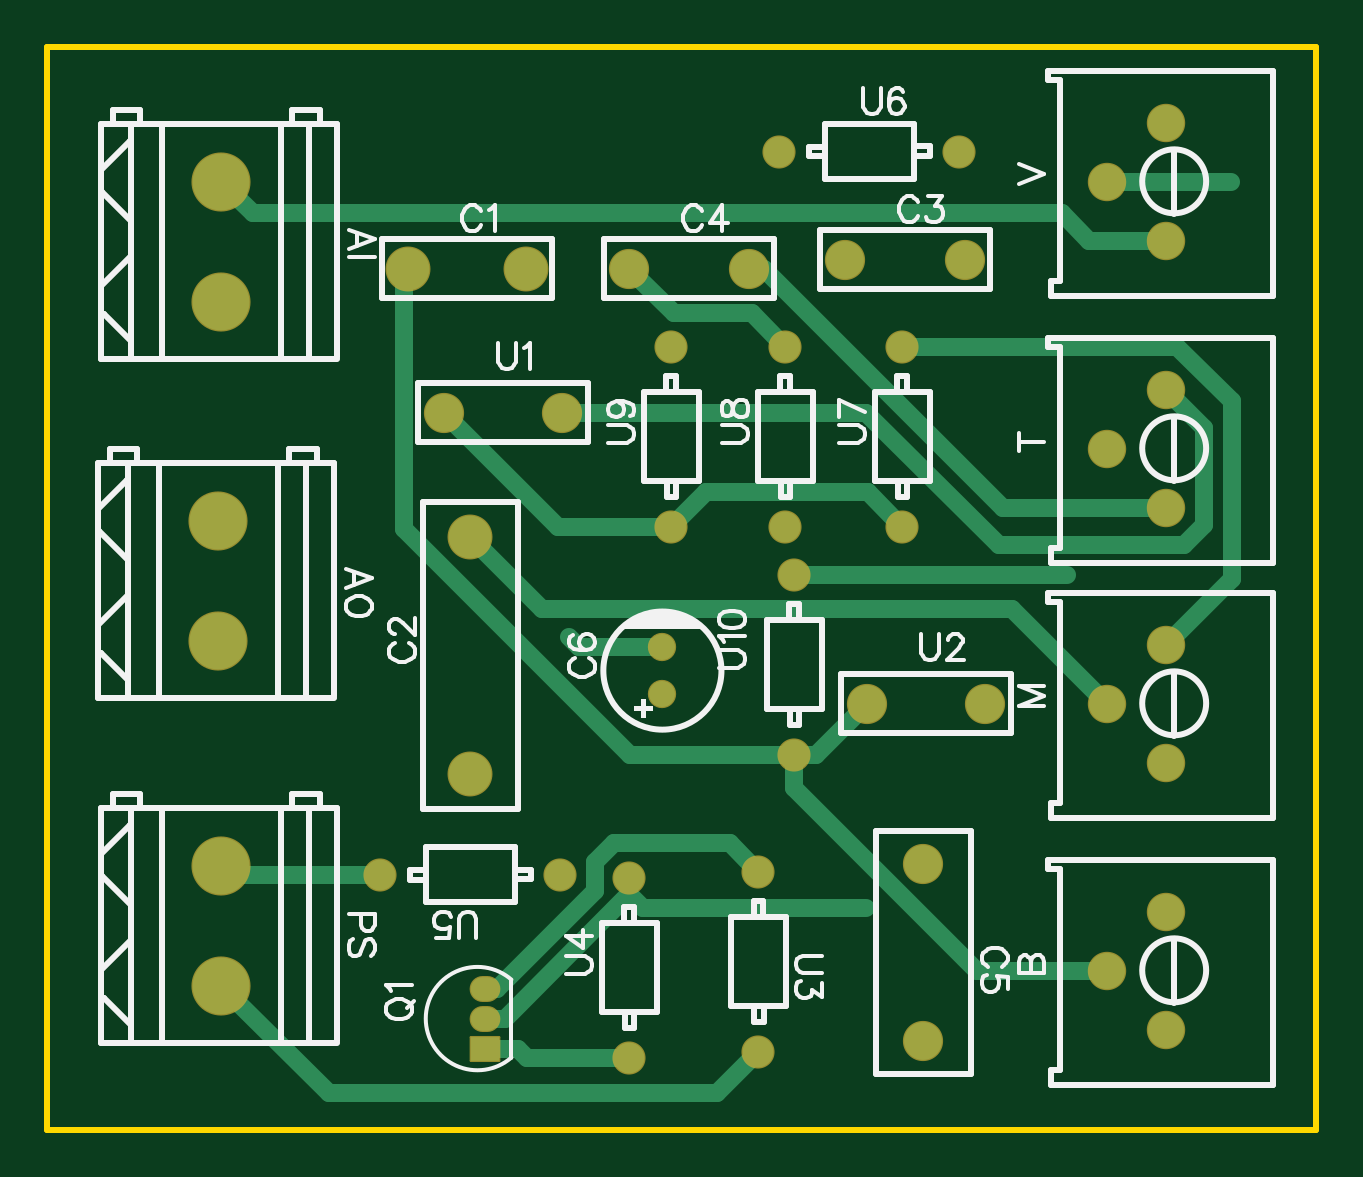
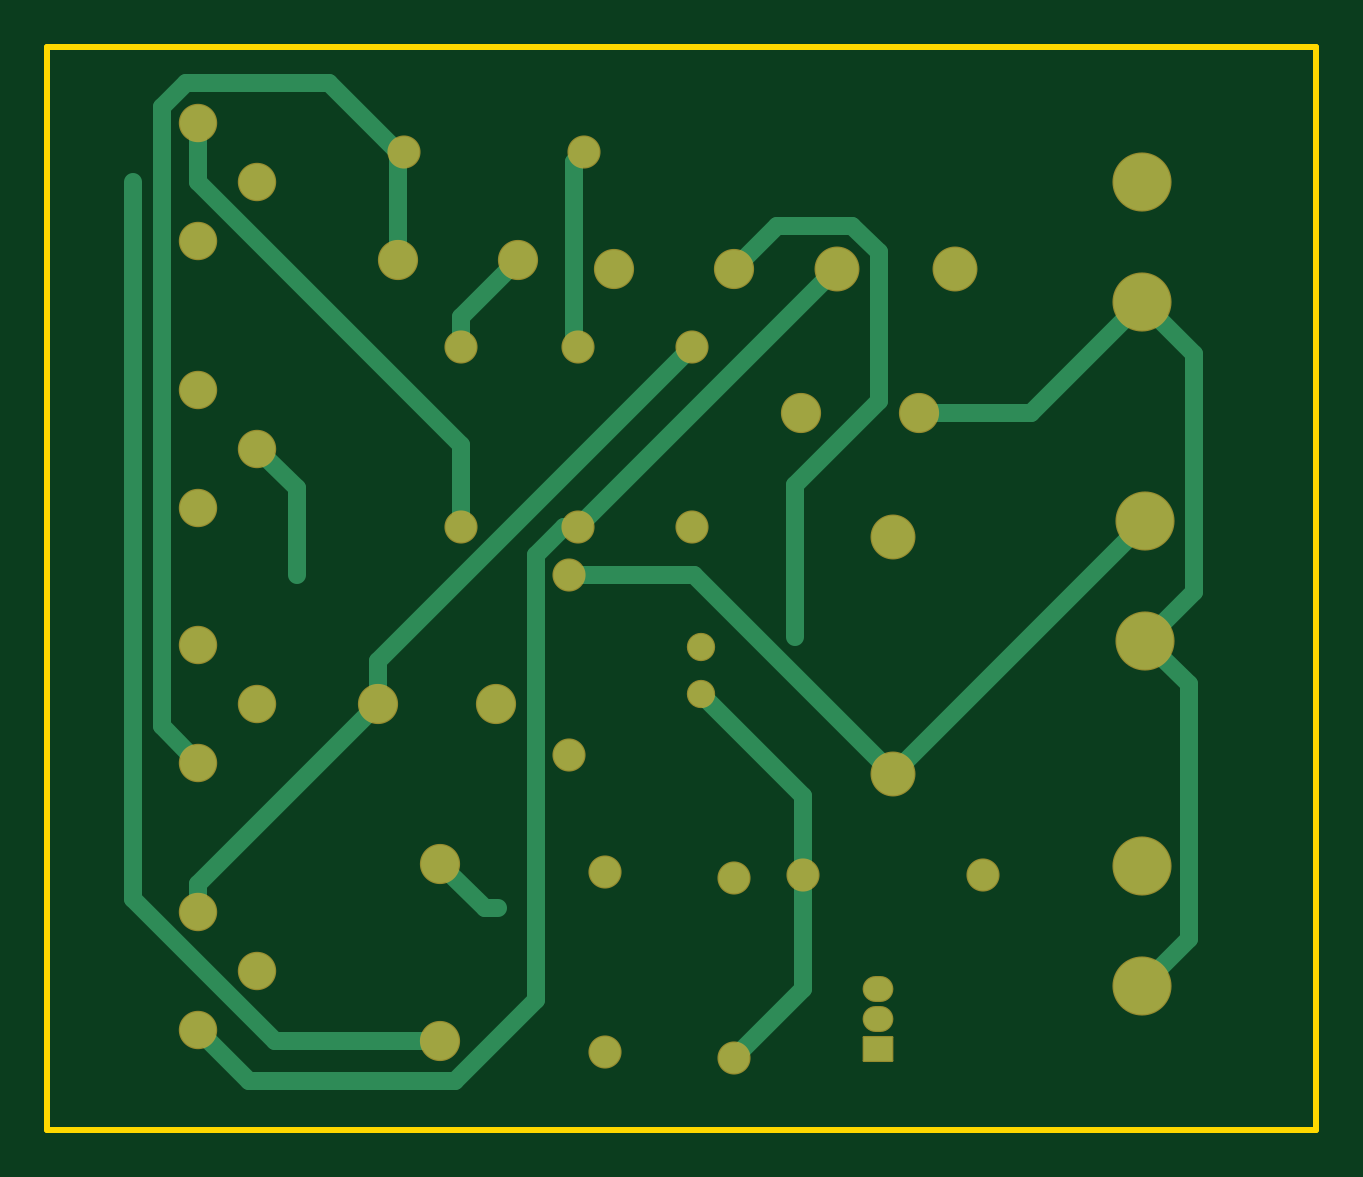
Circuit board: 8 layer files. Board 53.7 x 45.8 mm.
- drill: Drill_PTH_Through.DRL (1224 bytes)
- drill: Drill_PTH_Through_Via.DRL (319 bytes)
- outline: Gerber_BoardOutlineLayer.GKO (517 bytes)
- bottom_copper: Gerber_BottomLayer.GBL (3715 bytes)
- bottom_mask: Gerber_BottomSolderMaskLayer.GBS (2155 bytes)
- top_copper: Gerber_TopLayer.GTL (3810 bytes)
- top_silk: Gerber_TopSilkscreenLayer.GTO (21581 bytes)
- top_mask: Gerber_TopSolderMaskLayer.GTS (2152 bytes)

=== drill: Drill_PTH_Through.DRL ===
M48
INCH,LZ
;FILE_FORMAT=2:4
;TYPE=PLATED
;Layer: PTH_Through
;EasyEDA v6.5.22, 2022-11-10 10:58:02
;b15eef10417c41dab364ff867fe718c8,4d8ab2db40884aeb91e54047068f32cb,10
;Gerber Generator version 0.2
;Holesize 1 = 0.0280 inch
T01C0.0280
;Holesize 2 = 0.0320 inch
T02C0.0320
;Holesize 3 = 0.0390 inch
T03C0.0390
;Holesize 4 = 0.0630 inch
T04C0.0630
%
G05
G90
T01
X013150Y006906
X013150Y007694
X010230Y001000G85X010170Y001000
X010230Y001500G85X010170Y001500
X010230Y002000G85X010170Y002000
X014750Y003950
X014750Y000950
X012600Y000850
X012600Y003850
X011450Y003900
X008450Y003900
X015100Y015950
X018100Y015950
X017150Y009700
X017150Y012700
X015200Y009700
X015200Y012700
X013300Y009700
X013300Y012700
X015350Y005900
X015350Y008900
X020558Y002300
X021542Y003284
X021542Y001316
X020558Y006750
X021542Y007734
X021542Y005766
X020558Y011000
X021542Y011984
X021542Y010016
X020558Y015450
X021542Y016434
X021542Y014466
T02
X016200Y014150
X018200Y014150
X012600Y014000
X014600Y014000
T03
X008916Y014000
X010884Y014000
X009950Y005582
X009950Y009518
X017500Y001124
X017500Y004076
X009516Y011600
X011484Y011600
X016566Y006750
X018534Y006750
T04
X005800Y015450
X005800Y013450
X005750Y009800
X005750Y007800
X005800Y004050
X005800Y002050
M30

=== drill: Drill_PTH_Through_Via.DRL ===
M48
INCH,LZ
;FILE_FORMAT=2:4
;TYPE=PLATED
;Layer: PTH_Through_Via
;EasyEDA v6.5.22, 2022-11-10 10:58:02
;b15eef10417c41dab364ff867fe718c8,4d8ab2db40884aeb91e54047068f32cb,10
;Gerber Generator version 0.2
;Holesize 1 = 0.0120 inch
T01C0.0120
%
G05
G90
T01
X019894Y008900
X011590Y007859
X016545Y003338
X022627Y015450
M30

=== outline: Gerber_BoardOutlineLayer.GKO ===
G04 Layer: BoardOutlineLayer*
G04 EasyEDA v6.5.22, 2022-11-10 10:58:02*
G04 b15eef10417c41dab364ff867fe718c8,4d8ab2db40884aeb91e54047068f32cb,10*
G04 Gerber Generator version 0.2*
G04 Scale: 100 percent, Rotated: No, Reflected: No *
G04 Dimensions in inches *
G04 leading zeros omitted , absolute positions ,3 integer and 6 decimal *
%FSLAX36Y36*%
%MOIN*%

%ADD10C,0.0100*%
D10*
X300000Y1770000D02*
G01*
X2405000Y1770000D01*
X2405000Y-35000D01*
X290000Y-35000D01*
X290000Y1770000D01*
X300000Y1770000D01*

%LPD*%
M02*

=== bottom_copper: Gerber_BottomLayer.GBL ===
G04 Layer: BottomLayer*
G04 EasyEDA v6.5.22, 2022-11-10 10:58:02*
G04 b15eef10417c41dab364ff867fe718c8,4d8ab2db40884aeb91e54047068f32cb,10*
G04 Gerber Generator version 0.2*
G04 Scale: 100 percent, Rotated: No, Reflected: No *
G04 Dimensions in inches *
G04 leading zeros omitted , absolute positions ,3 integer and 6 decimal *
%FSLAX36Y36*%
%MOIN*%

%ADD10C,0.0300*%
%ADD11C,0.0945*%
%ADD12C,0.0709*%
%ADD13C,0.0630*%
%ADD14C,0.0433*%
%ADD15R,0.0472X0.0394*%
%ADD16O,0.047244X0.039369999999999995*%
%ADD17C,0.0512*%
%ADD18C,0.0600*%
%ADD19C,0.0240*%

%LPD*%
D10*
X1750001Y112370D02*
G01*
X2025531Y112370D01*
X2262710Y349549D01*
X2262710Y1545010D01*
X1750001Y407640D02*
G01*
X1676150Y333789D01*
X1654501Y333789D01*
X2154210Y1643429D02*
G01*
X2154210Y1545000D01*
X1715001Y1105790D01*
X1715001Y970000D01*
X951601Y1160000D02*
G01*
X765001Y1160000D01*
X580001Y1345000D01*
X580000Y205000D02*
G01*
X502642Y282361D01*
X502642Y707642D01*
X575000Y780000D01*
X575000Y780000D02*
G01*
X493359Y861640D01*
X493359Y1258359D01*
X580000Y1345000D01*
X2154210Y131579D02*
G01*
X2068531Y45900D01*
X1726081Y45900D01*
X1590681Y181300D01*
X1590681Y923369D01*
X1544050Y970000D01*
X1520001Y970000D01*
X1520001Y970000D02*
G01*
X1090001Y1400000D01*
X1088401Y1400000D01*
X1715001Y1270000D02*
G01*
X1715001Y1320000D01*
X1620001Y1415000D01*
X1820001Y1595000D02*
G01*
X1810001Y1595000D01*
X2154210Y576579D02*
G01*
X2214681Y637049D01*
X2214681Y1670140D01*
X2174821Y1710000D01*
X1935001Y1710000D01*
X1820001Y1595000D01*
X1820001Y1595000D02*
G01*
X1820001Y1415000D01*
X1260001Y85000D02*
G01*
X1145001Y200000D01*
X1145001Y390000D01*
X1145001Y390000D02*
G01*
X1145001Y520630D01*
X1315001Y690630D01*
X2154210Y328429D02*
G01*
X2154210Y374189D01*
X1853401Y675000D01*
X1330001Y1270000D02*
G01*
X1853401Y746599D01*
X1853401Y675000D01*
X1510001Y1595000D02*
G01*
X1526881Y1578119D01*
X1526881Y1276880D01*
X1520001Y1270000D01*
X1260001Y1400000D02*
G01*
X1189050Y1470949D01*
X1063900Y1470949D01*
X1019831Y1426880D01*
X1019831Y1178859D01*
X1158981Y1039710D01*
X1158981Y785869D01*
X2055790Y1100010D02*
G01*
X1989440Y1033659D01*
X1989440Y890000D01*
X1535001Y890000D02*
G01*
X1326850Y890000D01*
X995001Y558150D01*
X995000Y558148D02*
G01*
X575000Y978148D01*
X575000Y980000D01*
D11*
G01*
X580000Y1545000D03*
G01*
X580000Y1345000D03*
G01*
X575000Y980000D03*
G01*
X575000Y780000D03*
G01*
X580000Y405000D03*
G01*
X580000Y205000D03*
D12*
G01*
X891599Y1400000D03*
G01*
X1088400Y1400000D03*
G01*
X995000Y558150D03*
G01*
X995000Y951849D03*
D13*
G01*
X1620000Y1415000D03*
G01*
X1820000Y1415000D03*
G01*
X1260000Y1400000D03*
G01*
X1460000Y1400000D03*
G01*
X1750000Y112364D03*
G01*
X1750000Y407635D03*
D14*
G01*
X1315000Y690630D03*
G01*
X1315000Y769369D03*
D15*
G01*
X1020000Y100000D03*
D16*
G01*
X1020000Y150000D03*
G01*
X1020000Y200000D03*
D13*
G01*
X951599Y1160000D03*
G01*
X1148400Y1160000D03*
G01*
X1656599Y675000D03*
G01*
X1853400Y675000D03*
D17*
G01*
X1475000Y395000D03*
G01*
X1475000Y95000D03*
G01*
X1260000Y85000D03*
G01*
X1260000Y385000D03*
G01*
X1145000Y390000D03*
G01*
X845000Y390000D03*
G01*
X1510000Y1595000D03*
G01*
X1810000Y1595000D03*
G01*
X1715000Y970000D03*
G01*
X1715000Y1270000D03*
G01*
X1520000Y970000D03*
G01*
X1520000Y1270000D03*
G01*
X1330000Y970000D03*
G01*
X1330000Y1270000D03*
G01*
X1535000Y590000D03*
G01*
X1535000Y890000D03*
D18*
G01*
X2055787Y230005D03*
G01*
X2154206Y328425D03*
G01*
X2154206Y131574D03*
G01*
X2055787Y675005D03*
G01*
X2154206Y773425D03*
G01*
X2154206Y576574D03*
G01*
X2055787Y1100005D03*
G01*
X2154206Y1198425D03*
G01*
X2154206Y1001574D03*
G01*
X2055787Y1545005D03*
G01*
X2154206Y1643425D03*
G01*
X2154206Y1446574D03*
D19*
G01*
X1989440Y890000D03*
G01*
X1158981Y785869D03*
G01*
X1654501Y333789D03*
G01*
X2262710Y1545010D03*
M02*

=== bottom_mask: Gerber_BottomSolderMaskLayer.GBS ===
G04 Layer: BottomSolderMaskLayer*
G04 EasyEDA v6.5.22, 2022-11-10 10:58:02*
G04 b15eef10417c41dab364ff867fe718c8,4d8ab2db40884aeb91e54047068f32cb,10*
G04 Gerber Generator version 0.2*
G04 Scale: 100 percent, Rotated: No, Reflected: No *
G04 Dimensions in inches *
G04 leading zeros omitted , absolute positions ,3 integer and 6 decimal *
%FSLAX36Y36*%
%MOIN*%

%AMMACRO1*1,1,$1,$2,$3*1,1,$1,$4,$5*1,1,$1,0-$2,0-$3*1,1,$1,0-$4,0-$5*20,1,$1,$2,$3,$4,$5,0*20,1,$1,$4,$5,0-$2,0-$3,0*20,1,$1,0-$2,0-$3,0-$4,0-$5,0*20,1,$1,0-$4,0-$5,$2,$3,0*4,1,4,$2,$3,$4,$5,0-$2,0-$3,0-$4,0-$5,$2,$3,0*%
%ADD10C,0.0985*%
%ADD11C,0.0749*%
%ADD12C,0.0670*%
%ADD13C,0.0472*%
%ADD14MACRO1,0.004X-0.0236X-0.0197X-0.0236X0.0197*%
%ADD15O,0.051244X0.04337*%
%ADD16C,0.0552*%
%ADD17C,0.0640*%

%LPD*%
D10*
G01*
X580000Y1545000D03*
G01*
X580000Y1345000D03*
G01*
X575000Y980000D03*
G01*
X575000Y780000D03*
G01*
X580000Y405000D03*
G01*
X580000Y205000D03*
D11*
G01*
X891599Y1400000D03*
G01*
X1088400Y1400000D03*
G01*
X995000Y558150D03*
G01*
X995000Y951849D03*
D12*
G01*
X1620000Y1415000D03*
G01*
X1820000Y1415000D03*
G01*
X1260000Y1400000D03*
G01*
X1460000Y1400000D03*
G01*
X1750000Y112364D03*
G01*
X1750000Y407635D03*
D13*
G01*
X1315000Y690630D03*
G01*
X1315000Y769369D03*
D14*
G01*
X1020000Y100000D03*
D15*
G01*
X1020000Y150000D03*
G01*
X1020000Y200000D03*
D12*
G01*
X951599Y1160000D03*
G01*
X1148400Y1160000D03*
G01*
X1656599Y675000D03*
G01*
X1853400Y675000D03*
D16*
G01*
X1475000Y395000D03*
G01*
X1475000Y95000D03*
G01*
X1260000Y85000D03*
G01*
X1260000Y385000D03*
G01*
X1145000Y390000D03*
G01*
X845000Y390000D03*
G01*
X1510000Y1595000D03*
G01*
X1810000Y1595000D03*
G01*
X1715000Y970000D03*
G01*
X1715000Y1270000D03*
G01*
X1520000Y970000D03*
G01*
X1520000Y1270000D03*
G01*
X1330000Y970000D03*
G01*
X1330000Y1270000D03*
G01*
X1535000Y590000D03*
G01*
X1535000Y890000D03*
D17*
G01*
X2055787Y230005D03*
G01*
X2154206Y328425D03*
G01*
X2154206Y131574D03*
G01*
X2055787Y675005D03*
G01*
X2154206Y773425D03*
G01*
X2154206Y576574D03*
G01*
X2055787Y1100005D03*
G01*
X2154206Y1198425D03*
G01*
X2154206Y1001574D03*
G01*
X2055787Y1545005D03*
G01*
X2154206Y1643425D03*
G01*
X2154206Y1446574D03*
M02*

=== top_copper: Gerber_TopLayer.GTL ===
G04 Layer: TopLayer*
G04 EasyEDA v6.5.22, 2022-11-10 10:58:02*
G04 b15eef10417c41dab364ff867fe718c8,4d8ab2db40884aeb91e54047068f32cb,10*
G04 Gerber Generator version 0.2*
G04 Scale: 100 percent, Rotated: No, Reflected: No *
G04 Dimensions in inches *
G04 leading zeros omitted , absolute positions ,3 integer and 6 decimal *
%FSLAX36Y36*%
%MOIN*%

%ADD10C,0.0300*%
%ADD11C,0.0945*%
%ADD12C,0.0709*%
%ADD13C,0.0630*%
%ADD14C,0.0433*%
%ADD15R,0.0472X0.0394*%
%ADD16O,0.047244X0.039369999999999995*%
%ADD17C,0.0512*%
%ADD18C,0.0600*%
%ADD19C,0.0240*%

%LPD*%
D10*
X1260001Y356970D02*
G01*
X1053031Y150000D01*
X1020000Y150000D01*
X1475001Y395000D02*
G01*
X1427650Y442350D01*
X1234050Y442350D01*
X1202501Y410799D01*
X1202501Y363220D01*
X1039281Y200000D01*
X1020001Y200000D01*
X2154210Y1446579D02*
G01*
X2025711Y1446579D01*
X1980221Y1492069D01*
X632930Y1492069D01*
X580001Y1545000D01*
X845001Y390000D02*
G01*
X595001Y390000D01*
X580001Y405000D01*
X2055790Y230010D02*
G01*
X1839620Y230010D01*
X1535001Y534630D01*
X1535001Y590000D01*
X1656601Y675000D02*
G01*
X1571601Y590000D01*
X1535001Y590000D01*
X1535001Y590000D02*
G01*
X1261531Y590000D01*
X885131Y966399D01*
X885131Y1393530D01*
X891601Y1400000D01*
X2055790Y675010D02*
G01*
X1897880Y832919D01*
X1113931Y832919D01*
X995001Y951849D01*
X2154210Y1001579D02*
G01*
X1882511Y1001579D01*
X1484090Y1400000D01*
X1460001Y1400000D01*
X2055790Y1545010D02*
G01*
X2262710Y1545010D01*
X1260001Y356970D02*
G01*
X1283181Y333789D01*
X1654501Y333789D01*
X1260001Y385000D02*
G01*
X1260001Y356970D01*
X2154210Y1198429D02*
G01*
X2217671Y1134969D01*
X2217671Y971860D01*
X2185051Y939239D01*
X1875321Y939239D01*
X1654561Y1160000D01*
X1148401Y1160000D01*
X1330001Y970000D02*
G01*
X1141601Y970000D01*
X951601Y1160000D01*
X1715001Y970000D02*
G01*
X1656881Y1028119D01*
X1388121Y1028119D01*
X1330001Y970000D01*
X1475001Y95000D02*
G01*
X1405311Y25309D01*
X759690Y25309D01*
X580001Y205000D01*
X2154210Y773429D02*
G01*
X2263550Y882770D01*
X2263550Y1179330D01*
X2172880Y1270000D01*
X1715001Y1270000D01*
X1260001Y85000D02*
G01*
X1088650Y85000D01*
X1073650Y100000D01*
X1020001Y100000D02*
G01*
X1073650Y100000D01*
X1520001Y1270000D02*
G01*
X1464331Y1325670D01*
X1334331Y1325670D01*
X1260001Y1400000D01*
X1315001Y769369D02*
G01*
X1175480Y769369D01*
X1158981Y785869D01*
X1535001Y890000D02*
G01*
X1989440Y890000D01*
D11*
G01*
X580000Y1545000D03*
G01*
X580000Y1345000D03*
G01*
X575000Y980000D03*
G01*
X575000Y780000D03*
G01*
X580000Y405000D03*
G01*
X580000Y205000D03*
D12*
G01*
X891599Y1400000D03*
G01*
X1088400Y1400000D03*
G01*
X995000Y558150D03*
G01*
X995000Y951849D03*
D13*
G01*
X1620000Y1415000D03*
G01*
X1820000Y1415000D03*
G01*
X1260000Y1400000D03*
G01*
X1460000Y1400000D03*
G01*
X1750000Y112364D03*
G01*
X1750000Y407635D03*
D14*
G01*
X1315000Y690630D03*
G01*
X1315000Y769369D03*
D15*
G01*
X1020000Y100000D03*
D16*
G01*
X1020000Y150000D03*
G01*
X1020000Y200000D03*
D13*
G01*
X951599Y1160000D03*
G01*
X1148400Y1160000D03*
G01*
X1656599Y675000D03*
G01*
X1853400Y675000D03*
D17*
G01*
X1475000Y395000D03*
G01*
X1475000Y95000D03*
G01*
X1260000Y85000D03*
G01*
X1260000Y385000D03*
G01*
X1145000Y390000D03*
G01*
X845000Y390000D03*
G01*
X1510000Y1595000D03*
G01*
X1810000Y1595000D03*
G01*
X1715000Y970000D03*
G01*
X1715000Y1270000D03*
G01*
X1520000Y970000D03*
G01*
X1520000Y1270000D03*
G01*
X1330000Y970000D03*
G01*
X1330000Y1270000D03*
G01*
X1535000Y590000D03*
G01*
X1535000Y890000D03*
D18*
G01*
X2055787Y230005D03*
G01*
X2154206Y328425D03*
G01*
X2154206Y131574D03*
G01*
X2055787Y675005D03*
G01*
X2154206Y773425D03*
G01*
X2154206Y576574D03*
G01*
X2055787Y1100005D03*
G01*
X2154206Y1198425D03*
G01*
X2154206Y1001574D03*
G01*
X2055787Y1545005D03*
G01*
X2154206Y1643425D03*
G01*
X2154206Y1446574D03*
D19*
G01*
X1989440Y890000D03*
G01*
X1158981Y785869D03*
G01*
X1654501Y333789D03*
G01*
X2262710Y1545010D03*
M02*

=== top_silk: Gerber_TopSilkscreenLayer.GTO (21581 bytes, source omitted) ===
=== top_mask: Gerber_TopSolderMaskLayer.GTS ===
G04 Layer: TopSolderMaskLayer*
G04 EasyEDA v6.5.22, 2022-11-10 10:58:02*
G04 b15eef10417c41dab364ff867fe718c8,4d8ab2db40884aeb91e54047068f32cb,10*
G04 Gerber Generator version 0.2*
G04 Scale: 100 percent, Rotated: No, Reflected: No *
G04 Dimensions in inches *
G04 leading zeros omitted , absolute positions ,3 integer and 6 decimal *
%FSLAX36Y36*%
%MOIN*%

%AMMACRO1*1,1,$1,$2,$3*1,1,$1,$4,$5*1,1,$1,0-$2,0-$3*1,1,$1,0-$4,0-$5*20,1,$1,$2,$3,$4,$5,0*20,1,$1,$4,$5,0-$2,0-$3,0*20,1,$1,0-$2,0-$3,0-$4,0-$5,0*20,1,$1,0-$4,0-$5,$2,$3,0*4,1,4,$2,$3,$4,$5,0-$2,0-$3,0-$4,0-$5,$2,$3,0*%
%ADD10C,0.0985*%
%ADD11C,0.0749*%
%ADD12C,0.0670*%
%ADD13C,0.0472*%
%ADD14MACRO1,0.004X-0.0236X-0.0197X-0.0236X0.0197*%
%ADD15O,0.051244X0.04337*%
%ADD16C,0.0552*%
%ADD17C,0.0640*%

%LPD*%
D10*
G01*
X580000Y1545000D03*
G01*
X580000Y1345000D03*
G01*
X575000Y980000D03*
G01*
X575000Y780000D03*
G01*
X580000Y405000D03*
G01*
X580000Y205000D03*
D11*
G01*
X891599Y1400000D03*
G01*
X1088400Y1400000D03*
G01*
X995000Y558150D03*
G01*
X995000Y951849D03*
D12*
G01*
X1620000Y1415000D03*
G01*
X1820000Y1415000D03*
G01*
X1260000Y1400000D03*
G01*
X1460000Y1400000D03*
G01*
X1750000Y112364D03*
G01*
X1750000Y407635D03*
D13*
G01*
X1315000Y690630D03*
G01*
X1315000Y769369D03*
D14*
G01*
X1020000Y100000D03*
D15*
G01*
X1020000Y150000D03*
G01*
X1020000Y200000D03*
D12*
G01*
X951599Y1160000D03*
G01*
X1148400Y1160000D03*
G01*
X1656599Y675000D03*
G01*
X1853400Y675000D03*
D16*
G01*
X1475000Y395000D03*
G01*
X1475000Y95000D03*
G01*
X1260000Y85000D03*
G01*
X1260000Y385000D03*
G01*
X1145000Y390000D03*
G01*
X845000Y390000D03*
G01*
X1510000Y1595000D03*
G01*
X1810000Y1595000D03*
G01*
X1715000Y970000D03*
G01*
X1715000Y1270000D03*
G01*
X1520000Y970000D03*
G01*
X1520000Y1270000D03*
G01*
X1330000Y970000D03*
G01*
X1330000Y1270000D03*
G01*
X1535000Y590000D03*
G01*
X1535000Y890000D03*
D17*
G01*
X2055787Y230005D03*
G01*
X2154206Y328425D03*
G01*
X2154206Y131574D03*
G01*
X2055787Y675005D03*
G01*
X2154206Y773425D03*
G01*
X2154206Y576574D03*
G01*
X2055787Y1100005D03*
G01*
X2154206Y1198425D03*
G01*
X2154206Y1001574D03*
G01*
X2055787Y1545005D03*
G01*
X2154206Y1643425D03*
G01*
X2154206Y1446574D03*
M02*

